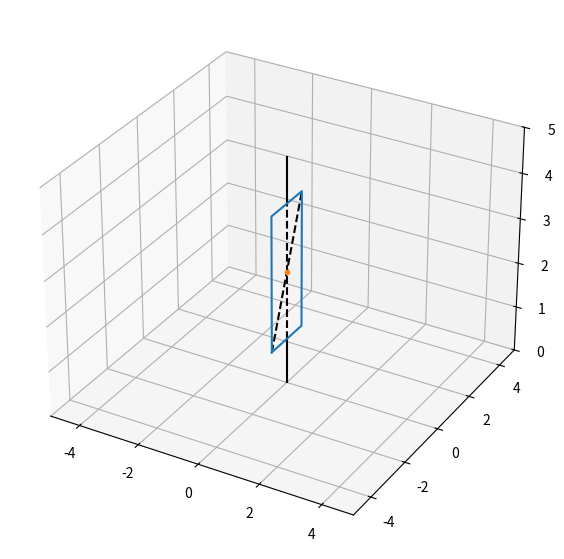

Source code (Python):
import numpy as np
import sympy as sp
from mpmath import mp
import matplotlib.pyplot as plt
from matplotlib.animation import FuncAnimation
import math


def Rot(X, Y, Alpha):
    RX = X * np.cos(Alpha) - Y * np.sin(Alpha)
    RY = X * np.sin(Alpha) + Y * np.cos(Alpha)
    return RX, RY


def S(Y0, Z0, s, angle):
    MY = Y0 + s * mp.sin(angle)
    MZ = Z0 + s * mp.cos(angle)
    return MY, MZ


# Условия
m = 1
J = 3
alpha = math.pi / 6
k = 10
c = 10
l = 3
v0 = 0
w0 = math.pi / 6

# Рассчет размеров пластины
height = 3
length = height * math.tan(alpha)
print(length)

# Рассчет времени
Steps = 1000
t_fin = 20
t = np.linspace(0, t_fin, Steps)

# Координаты phi(t), s(t)
Phi = 2 * math.pi * t
s = np.sin(math.pi * t)

# Задание параметов для отрисовки пластины
Plate_X_Start = np.array([0, 0, 0, 0, 0])
Plate_Y_Start = np.array(
    [-length / 2, length / 2, length / 2, -length/2, -length/2])
Plate_Z_Start = np.array([1, 1, height + 1, height + 1, 1])

Plate_X = np.arange(Steps * 5)
Plate_X = Plate_X.reshape((Steps, 5))

Plate_X = np.zeros_like(Plate_X, float)
Plate_Y = np.zeros_like(Plate_X, float)
Plate_Z = np.zeros_like(Plate_X, float)

Plate_X[0] = Plate_X_Start
Plate_Y[0] = Plate_Y_Start
Plate_Z[0] = Plate_Z_Start

# Рассчет положений пластины
for i in range(1, Steps):
    A = Rot(Plate_X[0], Plate_Y[0], Phi[i])
    Plate_X[i] = np.array(A[0])
    Plate_Y[i] = np.array(A[1])
    Plate_Z[i] = Plate_Z[0]

# Задание положения штифта
Pin_X = [0, 0]
Pin_Y = [0, 0]
Pin_Zl = [0, 1]
Pin_Zc = [1, height + 1]
Pin_Zu = [height + 1, height + 2]

# Задаеник положения канал
Channel_X_Start = np.array([0, 0])
Channel_Y_Start = np.array([-length/2, length/2])
Channel_Z_Start = np.array([1, height + 1])

Channel_X = np.arange(Steps * 2)
Channel_X = Channel_X.reshape((Steps, 2))


Channel_X = np.zeros_like(Channel_X, float)
Channel_Y = np.zeros_like(Channel_X, float)
Channel_Z = np.zeros_like(Channel_X, float)

Channel_X[0] = Channel_X_Start
Channel_Y[0] = Channel_Y_Start
Channel_Z[0] = Channel_Z_Start

# Рассчет положений канала
for i in range(1, Steps):
    A = Rot(Channel_X[0], Channel_Y[0], Phi[i])
    Channel_X[i] = np.array(A[0])
    Channel_Y[i] = np.array(A[1])
    Channel_Z[i] = Channel_Z[0]

# Рассчет положений точки
Point_X = np.arange(Steps, dtype=float)
Point_Y = np.arange(Steps, dtype=float)
Point_Z = np.arange(Steps, dtype=float)

Point_X = np.zeros_like(Point_X, float)
Point_Y = np.zeros_like(Point_Y, float)
Point_Z = np.zeros_like(Point_Z, float)

Point_X[0] = 0
Point_Y[0] = 0
Point_Z[0] = height / 2 + 1

# Рассчет положения точки
for i in range(1, Steps):
    A = S(Point_Y[0], Point_Z[0], s[i], alpha)
    Point_Y[i] += A[0]
    Point_Z[i] += A[1]

    B = Rot(Point_X[i], Point_Y[i], Phi[i])
    Point_X[i] = np.array(B[0])
    Point_Y[i] = np.array(B[1])
    Point_Z[i] = Point_Z[i]


# Создание модели
fig = plt.figure(figsize=[15, 7])
ax = fig.add_subplot(1, 1, 1, projection='3d')
ax.axis('equal')
ax.set(xlim=[- (height + 2), height + 2],
       ylim=[- (height + 2), height + 2], zlim=[0, height + 2])

# Отрисовка штифта
ax.plot(Pin_X, Pin_Y, Pin_Zl, color='black')
ax.plot(Pin_X, Pin_Y, Pin_Zc, color='black', linestyle='--')
ax.plot(Pin_X, Pin_Y, Pin_Zu, color='black')

# Отрисовка канала
Channel = ax.plot(Channel_X[0], Channel_Y[0], Channel_Z[0],
                  linestyle='--', color='black')[0]

# Отрисовка Пластины
Drawed_Plate = ax.plot(Plate_X[0], Plate_Y[0], Plate_Z[0])[0]

# Отрисовка точки
Point = ax.plot(Point_X[0], Point_Y[0], Point_Z[0], marker='.')[0]


def anima(i):
    Drawed_Plate.set_data(Plate_X[i], Plate_Y[i])
    Drawed_Plate.set_3d_properties(Plate_Z[i])

    Channel.set_data(Channel_X[i], Channel_Y[i])
    Channel.set_3d_properties(Channel_Z[i])

    Point.set_data(Point_X[i], Point_Y[i])
    Point.set_3d_properties(Point_Z[i])

    return [Point]


anim = FuncAnimation(fig, anima, frames=len(t), interval=20, repeat=False)

plt.show()
